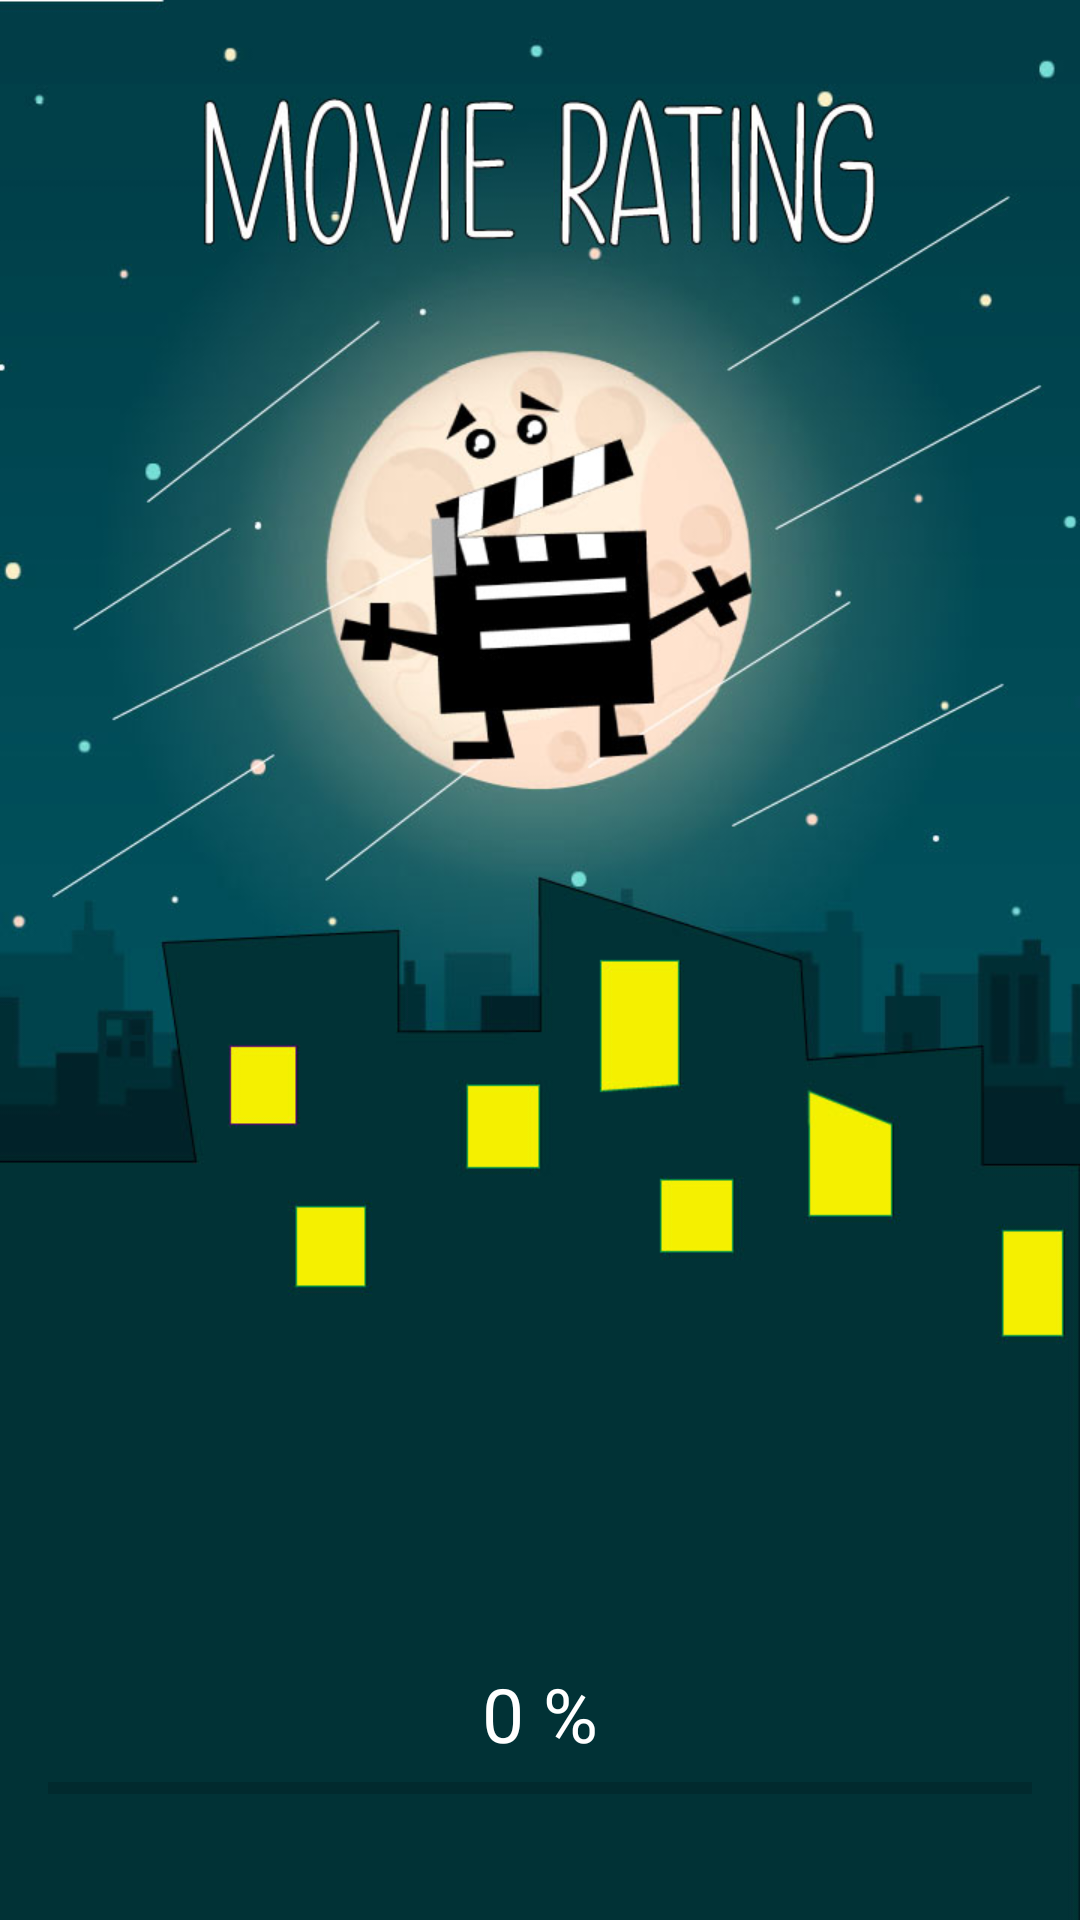

Reconstruct the res/layout file that produces this screen, plus the resources it refers to.
<!-- AndroidManifest.xml: application theme AppTheme -->
<!-- res/layout/activity_main.xml -->
<?xml version="1.0" encoding="utf-8"?>
<RelativeLayout xmlns:android="http://schemas.android.com/apk/res/android"
    xmlns:app="http://schemas.android.com/apk/res-auto"
    xmlns:tools="http://schemas.android.com/tools"
    android:layout_width="match_parent"
    android:layout_height="match_parent"
    android:orientation="vertical"
    android:padding="16dp"
    android:background="@drawable/splash"
    tools:context=".MainActivity">

    <TextView
        android:layout_width="wrap_content"
        android:layout_height="wrap_content"
        android:text="0 %"
        android:textColor="#fff"
        android:textSize="25sp"
        android:id="@+id/text_view"
        android:layout_centerHorizontal="true"
        android:layout_above="@id/progress_bar"
        />

    <ProgressBar
        android:layout_width="match_parent"
        android:layout_height="wrap_content"
        android:id="@+id/progress_bar"
        style="@style/Widget.AppCompat.ProgressBar.Horizontal"
        android:layout_alignParentBottom="true"
        android:layout_marginBottom="20dp"
        />

</RelativeLayout>
<!-- resources referenced by this layout -->
<resources>
  <!-- drawable splash: jpg bitmap (drawable, 77827 bytes) -->
  <style name="AppTheme" parent="Theme.AppCompat.Light.NoActionBar">
          
          <item name="colorAccent">#FFFFFF</item>
  
      </style>
</resources>
